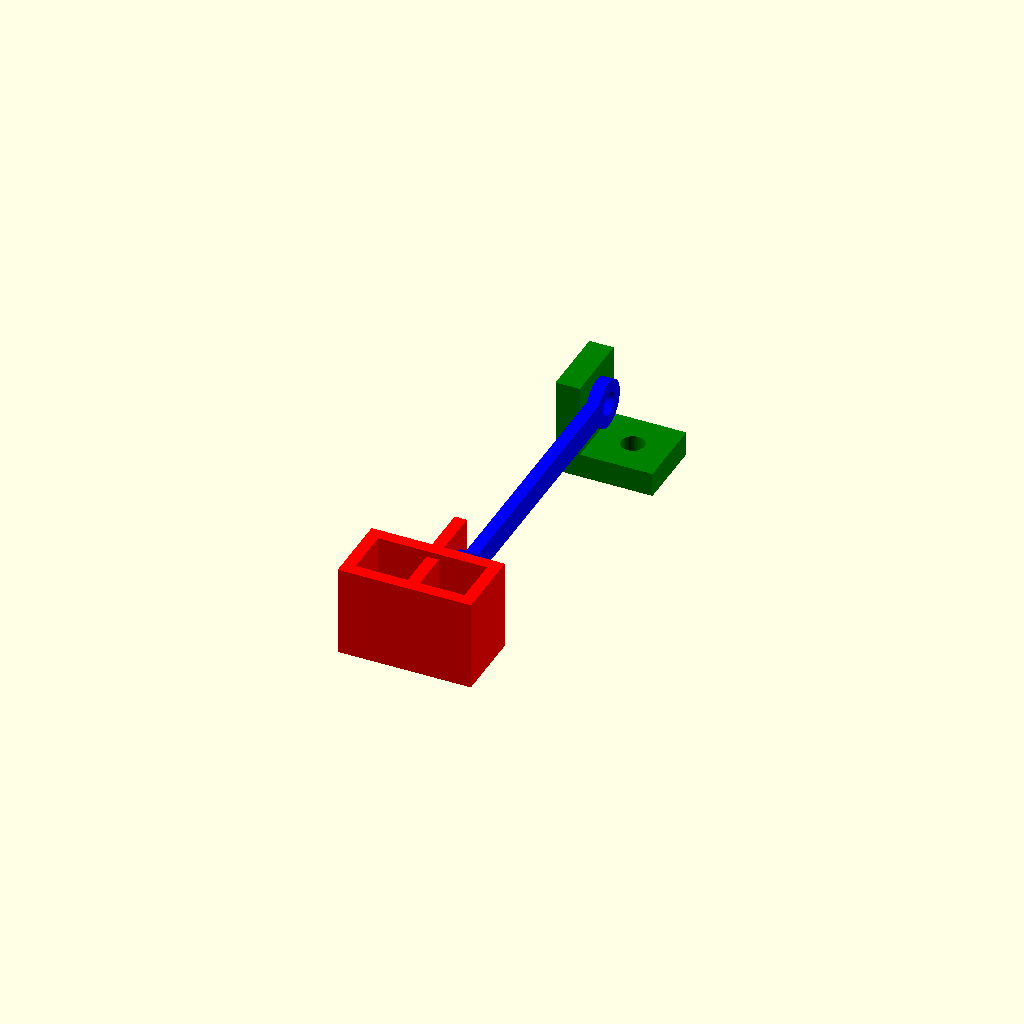
Cell 1 — every parameter at its default value.
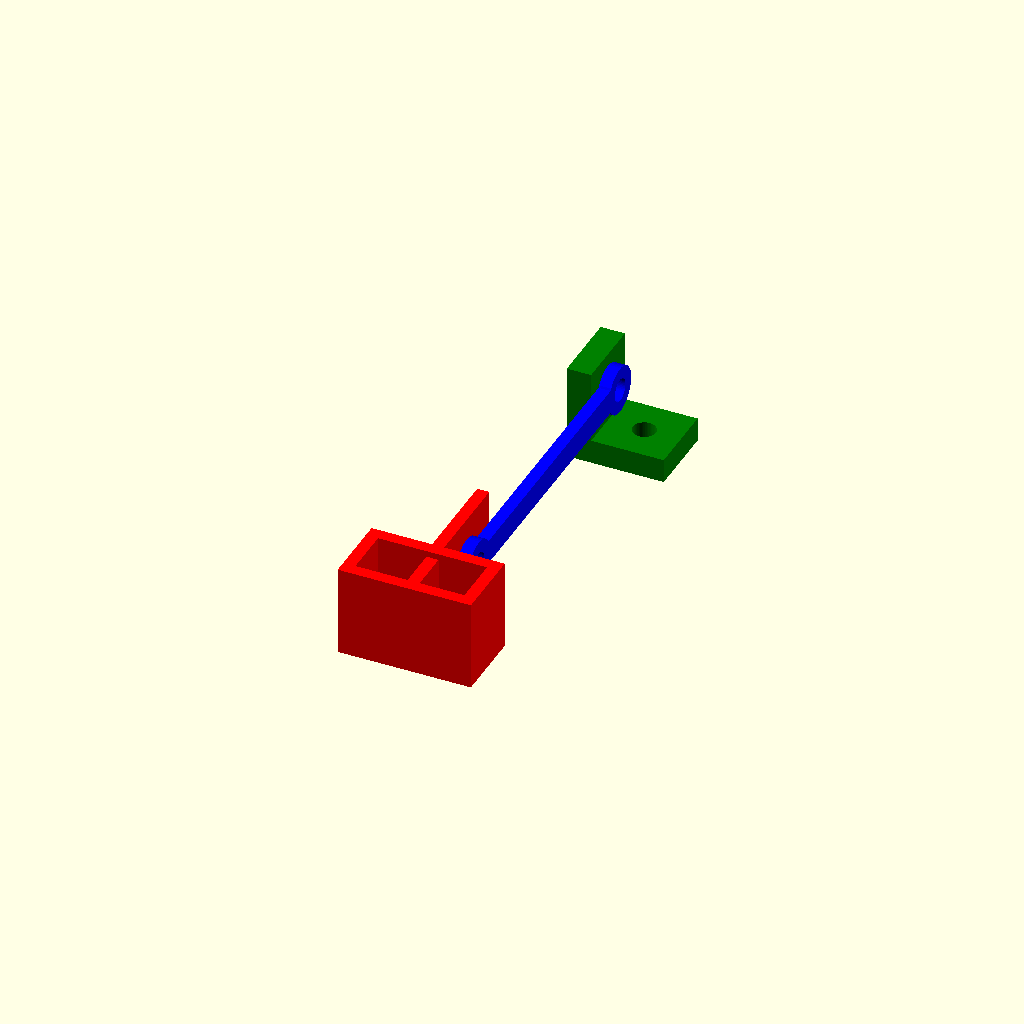
Cell 2 — mounting_tab_width set to 16, the other parameters unchanged.
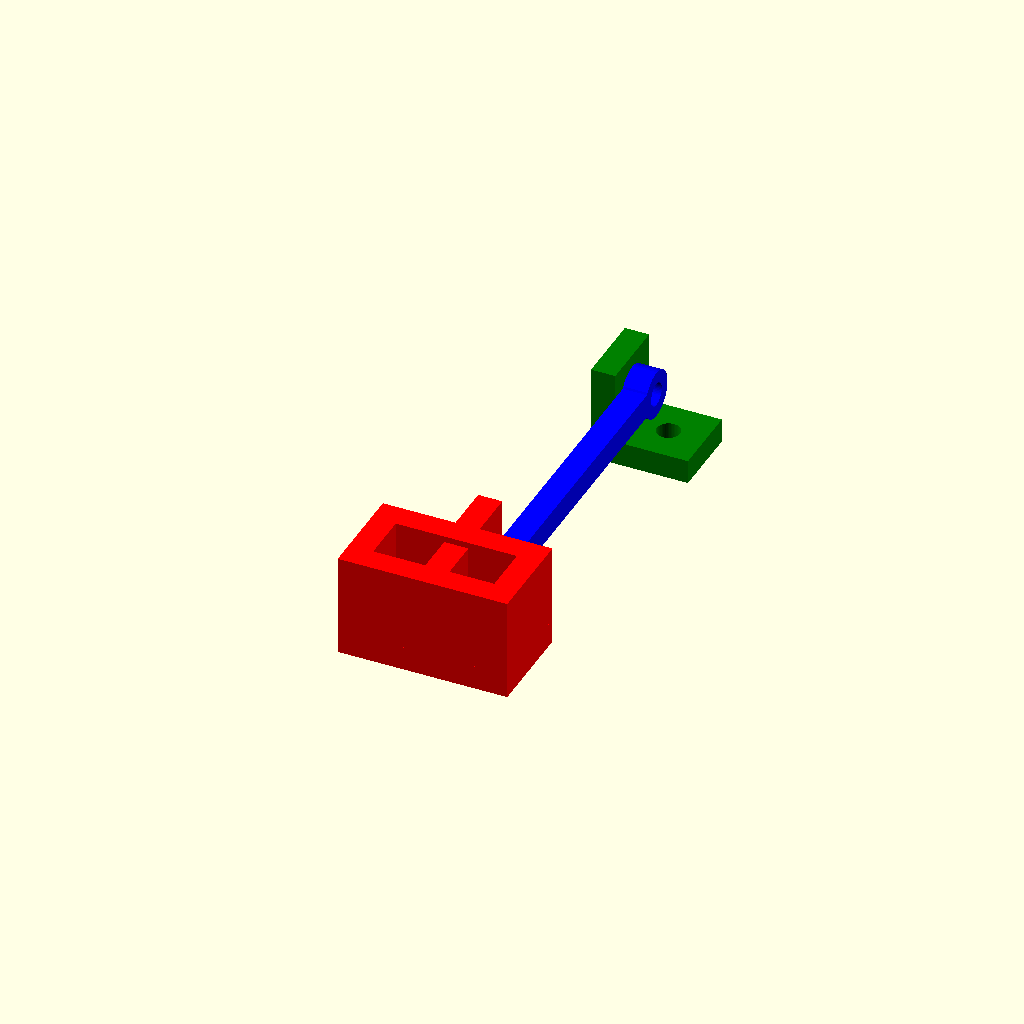
Cell 3 — wall_thickness set to 4, the other parameters unchanged.
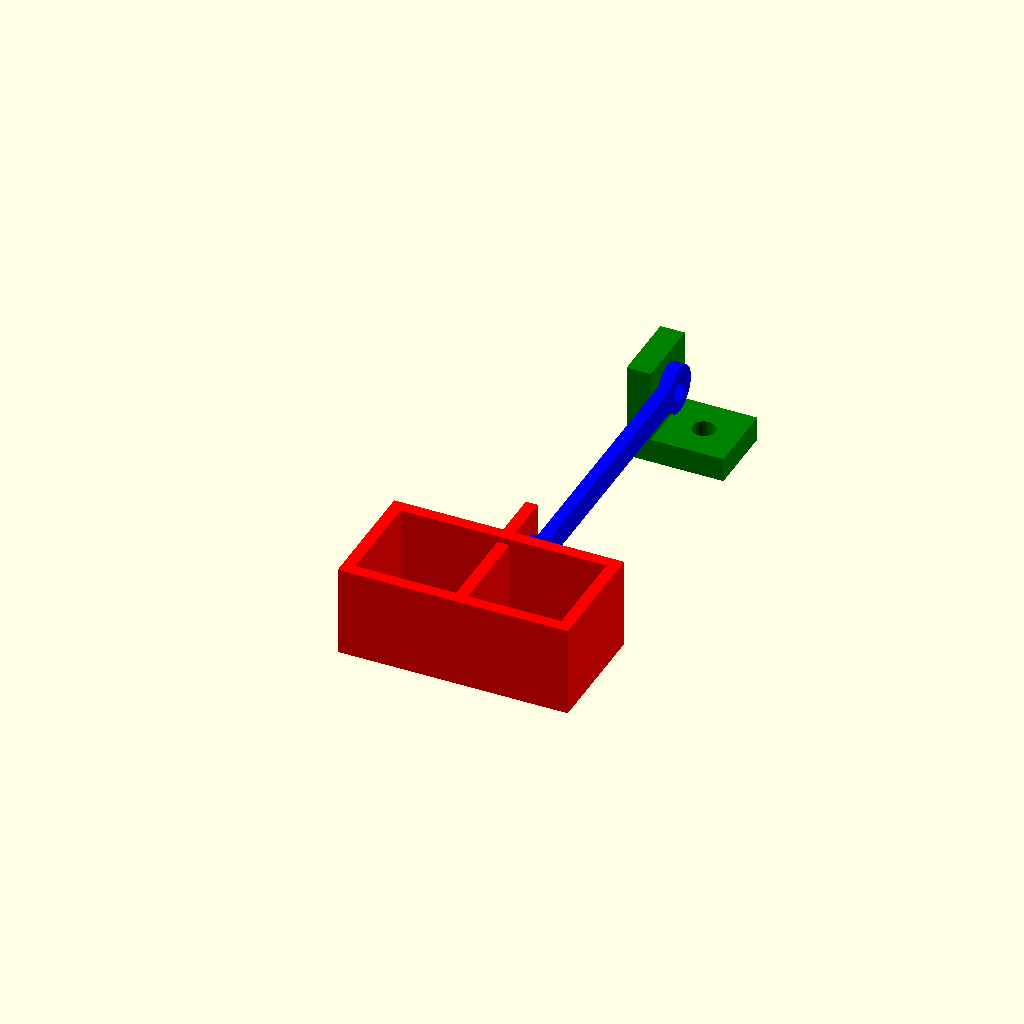
Cell 4: box_size = 16 (everything else at default).
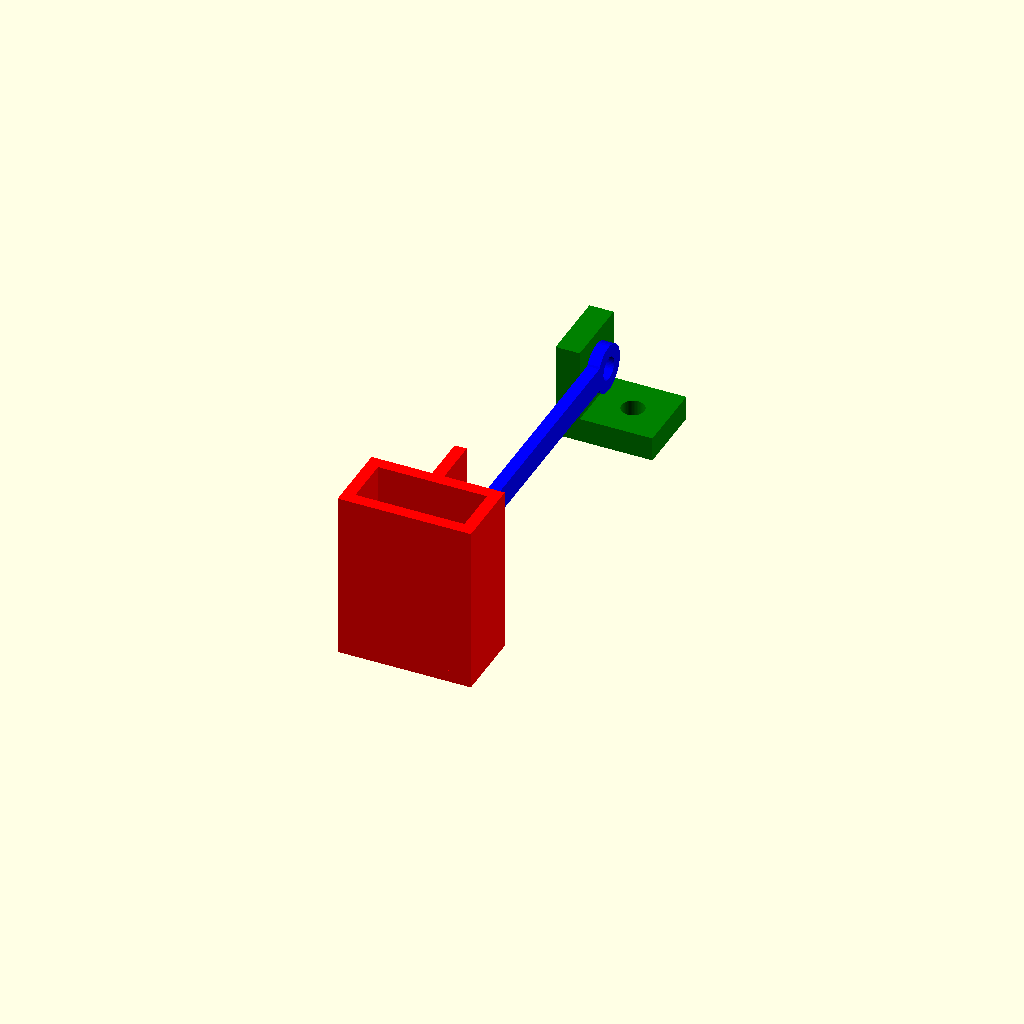
Cell 5: the same model with shroud_height = 26.
One fixed orthographic camera (rotation 55°, 0°, 25°; colour scheme Cornfield) for every cell.
The OpenSCAD source (scadFiles/30519/89111.scad):
$fn = 50;



inches_to_mm = 25.4;



mounting_hole_diameter = 0.150*inches_to_mm;

mounting_tab_width = 8;



wall_thickness = 2;

box_size = 8;

shroud_height = 13;

baffle_height = 12;



cds_wire_centers = 3.4;

cds_wire_diameter = 1;



led_diameter = 5;



sensor_centers =7;



arm_width = 4;

arm_length =  50;



robot_mounting_tab_width = 12;

robot_mounting_tab_thickness = 4;



// -------------------------- parts -----------------



//color("red") color_sensor();

//color("blue") sensor_arm();

//color("green") robot_mount();



// ----------------- assembly --------------



color("red") color_sensor();

color("blue") translate([wall_thickness+box_size+wall_thickness, wall_thickness+box_size+wall_thickness+mounting_tab_width/2, (wall_thickness+shroud_height)/2]) rotate([90,0,90]) sensor_arm();

color("green") translate([wall_thickness+box_size+wall_thickness, wall_thickness+box_size+wall_thickness+mounting_tab_width/2+arm_length, (wall_thickness+shroud_height)/2]) rotate([-90,0,-90]) translate([-robot_mounting_tab_width/2, -robot_mounting_tab_width/2,-robot_mounting_tab_thickness]) robot_mount();



// ---------------------- modules -------------------



module color_sensor()

{

  // outer shell

  linear_extrude(height = wall_thickness+shroud_height) difference()

  {

    square([2*wall_thickness+wall_thickness+2*box_size, 2*wall_thickness+box_size]);

    translate([wall_thickness, wall_thickness]) square([wall_thickness+2*box_size, box_size]);

  }

  

  // bottom

  linear_extrude(height = wall_thickness) difference()

  {

    square([2*wall_thickness+wall_thickness+2*box_size, 2*wall_thickness+box_size]);

    // LED

    translate([wall_thickness+box_size+wall_thickness+box_size/2, wall_thickness+box_size/2]) circle(r = led_diameter/2);

    

    // cds photocell

    translate([wall_thickness+box_size/2, wall_thickness+box_size/2]) union()

    {

      translate([0,cds_wire_centers/2]) circle(r=cds_wire_diameter/2);

      translate([0,-cds_wire_centers/2]) circle(r=cds_wire_diameter/2);

    }

  }

  

  // baffle

  linear_extrude(height = wall_thickness+baffle_height) translate([wall_thickness+box_size, wall_thickness]) square([wall_thickness, box_size]);

  

  // mounting tab

  translate([wall_thickness+box_size, 2*wall_thickness+box_size,0]) rotate([90,0,90]) linear_extrude(height=wall_thickness) difference()

  {

    square([mounting_tab_width, wall_thickness+shroud_height]);

    translate([mounting_tab_width/2, (wall_thickness+shroud_height)/2]) circle(r=mounting_hole_diameter/2);

  }

}



module sensor_arm()

{

  linear_extrude(height = wall_thickness) difference()

  {

    union()

    {

      translate([0,-arm_width/2]) square([arm_length, arm_width]);

      circle(r= mounting_hole_diameter/2+arm_width/2);

      translate([arm_length,0,0]) circle(r= mounting_hole_diameter/2+arm_width/2);    

    }

    

    circle(r= mounting_hole_diameter/2);

    translate([arm_length,0,0]) circle(r= mounting_hole_diameter/2);

  }

}



module robot_mount()

{

  linear_extrude(height = robot_mounting_tab_thickness) difference()

  {

    square([robot_mounting_tab_width,robot_mounting_tab_width+robot_mounting_tab_thickness]);

    translate([robot_mounting_tab_width/2, robot_mounting_tab_width/2]) circle(r=mounting_hole_diameter/2);

  }

  

  translate([0,robot_mounting_tab_width,0,]) rotate([-90,0,0]) linear_extrude(height = robot_mounting_tab_thickness) translate([0,-robot_mounting_tab_width-robot_mounting_tab_thickness]) difference()

  {

    square([robot_mounting_tab_width,robot_mounting_tab_width+robot_mounting_tab_thickness]);

    translate([robot_mounting_tab_width/2, robot_mounting_tab_width/2]) circle(r=mounting_hole_diameter/2);

  }

}
Customizer parameters (derived from the source; name, type, default, range or options):
inches_to_mm: number, default 25.4
mounting_tab_width: number, default 8
wall_thickness: number, default 2
box_size: number, default 8
shroud_height: number, default 13
baffle_height: number, default 12
cds_wire_centers: number, default 3.4
cds_wire_diameter: number, default 1
led_diameter: number, default 5
sensor_centers: number, default 7
arm_width: number, default 4
arm_length: number, default 50
robot_mounting_tab_width: number, default 12
robot_mounting_tab_thickness: number, default 4
